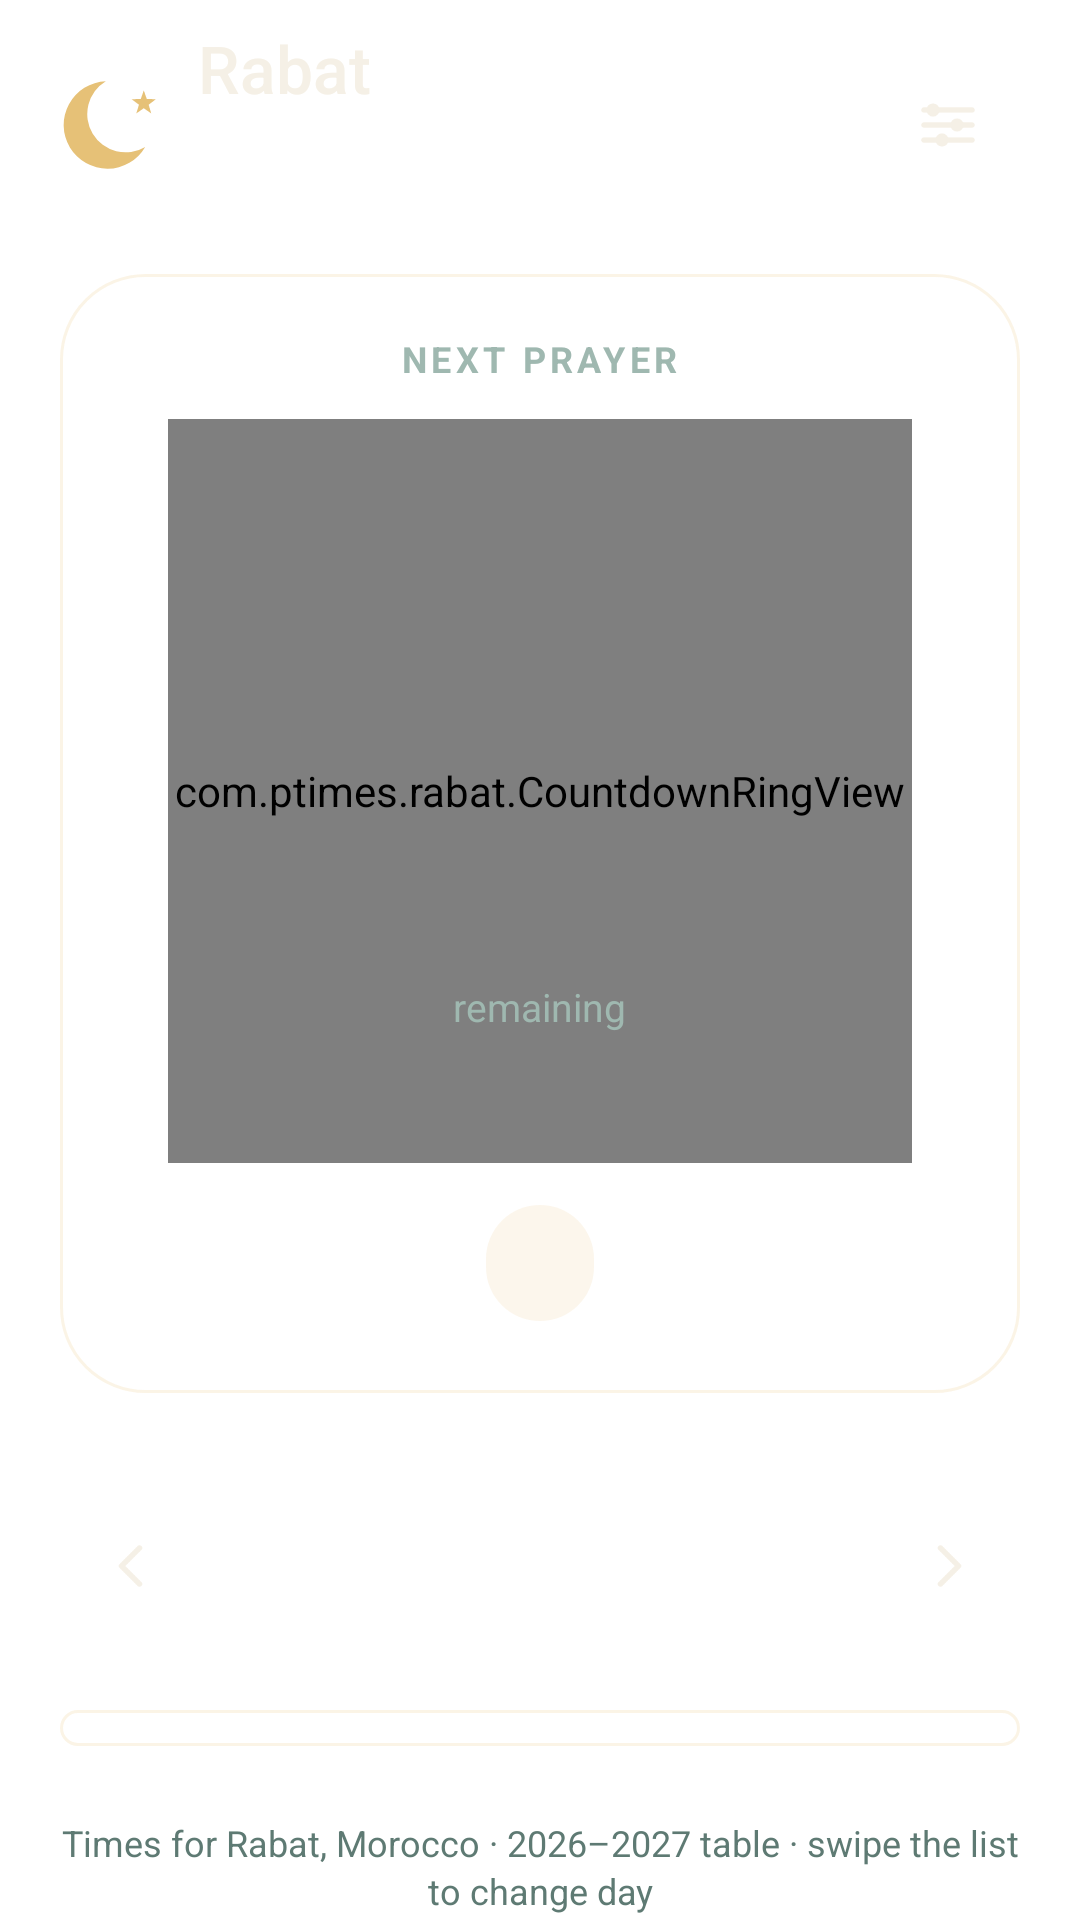

Produce the Android XML layout that renders to this screen, including the resource entries it uses.
<!-- AndroidManifest.xml: application theme Theme.Rabat -->
<!-- res/layout/activity_main.xml -->
<?xml version="1.0" encoding="utf-8"?>
<ScrollView xmlns:android="http://schemas.android.com/apk/res/android"
    android:id="@+id/root"
    android:layout_width="match_parent"
    android:layout_height="match_parent"
    android:clipToPadding="false"
    android:fillViewport="true">

    <LinearLayout
        android:layout_width="match_parent"
        android:layout_height="wrap_content"
        android:orientation="vertical"
        android:paddingHorizontal="20dp"
        android:paddingTop="8dp"
        android:paddingBottom="24dp">

        
        <LinearLayout
            android:layout_width="match_parent"
            android:layout_height="wrap_content"
            android:gravity="center_vertical"
            android:minHeight="64dp"
            android:orientation="horizontal">

            <ImageView
                android:layout_width="34dp"
                android:layout_height="34dp"
                android:importantForAccessibility="no"
                android:src="@drawable/ic_crescent" />

            <LinearLayout
                android:layout_width="0dp"
                android:layout_height="wrap_content"
                android:layout_marginStart="12dp"
                android:layout_weight="1"
                android:orientation="vertical">

                <TextView
                    android:layout_width="wrap_content"
                    android:layout_height="wrap_content"
                    android:accessibilityHeading="true"
                    android:fontFamily="sans-serif-medium"
                    android:text="@string/city"
                    android:textColor="@color/text"
                    android:textSize="22sp" />

                <TextView
                    android:id="@+id/today_date"
                    android:layout_width="wrap_content"
                    android:layout_height="wrap_content"
                    android:textColor="@color/text_muted"
                    android:textSize="14sp" />

                <TextView
                    android:id="@+id/today_hijri"
                    android:layout_width="wrap_content"
                    android:layout_height="wrap_content"
                    android:textColor="@color/gold"
                    android:textSize="14sp" />
            </LinearLayout>

            <ImageButton
                android:id="@+id/settings"
                android:layout_width="48dp"
                android:layout_height="48dp"
                android:background="@drawable/bg_nav_button"
                android:contentDescription="@string/settings"
                android:src="@drawable/ic_tune"
                android:tint="@color/text" />
        </LinearLayout>

        
        <LinearLayout
            android:id="@+id/hero"
            android:layout_width="match_parent"
            android:layout_height="wrap_content"
            android:layout_marginTop="16dp"
            android:background="@drawable/bg_card"
            android:gravity="center_horizontal"
            android:orientation="vertical"
            android:paddingHorizontal="20dp"
            android:paddingTop="20dp"
            android:paddingBottom="24dp">

            <TextView
                android:id="@+id/hero_label"
                android:layout_width="wrap_content"
                android:layout_height="wrap_content"
                android:letterSpacing="0.12"
                android:text="@string/next_prayer"
                android:textAllCaps="true"
                android:textColor="@color/text_muted"
                android:textSize="12sp"
                android:textStyle="bold" />

            <FrameLayout
                android:layout_width="248dp"
                android:layout_height="248dp"
                android:layout_marginTop="12dp">

                <com.ptimes.rabat.CountdownRingView
                    android:id="@+id/ring"
                    android:layout_width="match_parent"
                    android:layout_height="match_parent" />

                <LinearLayout
                    android:id="@+id/ring_center"
                    android:layout_width="wrap_content"
                    android:layout_height="wrap_content"
                    android:layout_gravity="center"
                    android:focusable="true"
                    android:gravity="center_horizontal"
                    android:orientation="vertical">

                    <ImageView
                        android:id="@+id/next_icon"
                        android:layout_width="30dp"
                        android:layout_height="30dp"
                        android:importantForAccessibility="no"
                        android:tint="@color/gold" />

                    <TextView
                        android:id="@+id/next_name"
                        android:layout_width="wrap_content"
                        android:layout_height="wrap_content"
                        android:layout_marginTop="4dp"
                        android:fontFamily="sans-serif-medium"
                        android:textColor="@color/text"
                        android:textSize="26sp" />

                    <TextView
                        android:id="@+id/next_name_ar"
                        android:layout_width="wrap_content"
                        android:layout_height="wrap_content"
                        android:textColor="@color/gold"
                        android:textSize="16sp" />

                    <TextView
                        android:id="@+id/countdown"
                        android:layout_width="wrap_content"
                        android:layout_height="wrap_content"
                        android:layout_marginTop="2dp"
                        android:fontFamily="sans-serif-light"
                        android:fontFeatureSettings="tnum"
                        android:includeFontPadding="false"
                        android:textColor="@color/text"
                        android:textDirection="ltr"
                        android:textSize="44sp" />

                    <TextView
                        android:id="@+id/remaining_label"
                        android:layout_width="wrap_content"
                        android:layout_height="wrap_content"
                        android:text="@string/remaining"
                        android:textColor="@color/text_muted"
                        android:textSize="13sp" />
                </LinearLayout>
            </FrameLayout>

            <TextView
                android:id="@+id/next_time"
                android:layout_width="wrap_content"
                android:layout_height="wrap_content"
                android:layout_marginTop="14dp"
                android:background="@drawable/bg_pill"
                android:fontFamily="sans-serif-medium"
                android:paddingHorizontal="18dp"
                android:paddingVertical="8dp"
                android:textColor="@color/gold"
                android:textSize="17sp" />
        </LinearLayout>

        
        <LinearLayout
            android:layout_width="match_parent"
            android:layout_height="wrap_content"
            android:layout_marginTop="24dp"
            android:gravity="center_vertical"
            android:orientation="horizontal">

            <ImageButton
                android:id="@+id/prev_day"
                android:layout_width="48dp"
                android:layout_height="48dp"
                android:background="@drawable/bg_nav_button"
                android:contentDescription="@string/prev_day"
                android:src="@drawable/ic_chevron_start"
                android:tint="@color/text" />

            <LinearLayout
                android:id="@+id/day_label_box"
                android:layout_width="0dp"
                android:layout_height="wrap_content"
                android:layout_weight="1"
                android:background="?android:attr/selectableItemBackgroundBorderless"
                android:gravity="center"
                android:orientation="vertical"
                android:paddingVertical="4dp">

                <TextView
                    android:id="@+id/day_title"
                    android:layout_width="wrap_content"
                    android:layout_height="wrap_content"
                    android:fontFamily="sans-serif-medium"
                    android:textColor="@color/text"
                    android:textSize="18sp" />

                <TextView
                    android:id="@+id/day_subtitle"
                    android:layout_width="wrap_content"
                    android:layout_height="wrap_content"
                    android:textColor="@color/text_muted"
                    android:textSize="13sp" />

                <TextView
                    android:id="@+id/day_hijri"
                    android:layout_width="wrap_content"
                    android:layout_height="wrap_content"
                    android:textColor="@color/gold"
                    android:textSize="13sp" />
            </LinearLayout>

            <ImageButton
                android:id="@+id/next_day"
                android:layout_width="48dp"
                android:layout_height="48dp"
                android:background="@drawable/bg_nav_button"
                android:contentDescription="@string/next_day"
                android:src="@drawable/ic_chevron_end"
                android:tint="@color/text" />
        </LinearLayout>

        <TextView
            android:id="@+id/back_to_today"
            android:layout_width="wrap_content"
            android:layout_height="wrap_content"
            android:layout_gravity="center_horizontal"
            android:layout_marginTop="10dp"
            android:background="@drawable/bg_chip"
            android:fontFamily="sans-serif-medium"
            android:minHeight="36dp"
            android:gravity="center"
            android:paddingHorizontal="16dp"
            android:text="@string/back_to_today"
            android:textColor="@color/gold"
            android:textSize="14sp"
            android:visibility="gone" />

        
        <LinearLayout
            android:id="@+id/rows"
            android:layout_width="match_parent"
            android:layout_height="wrap_content"
            android:layout_marginTop="14dp"
            android:background="@drawable/bg_card"
            android:orientation="vertical"
            android:padding="6dp" />

        <TextView
            android:id="@+id/no_data"
            android:layout_width="match_parent"
            android:layout_height="wrap_content"
            android:layout_marginTop="16dp"
            android:background="@drawable/bg_card"
            android:gravity="center"
            android:padding="24dp"
            android:text="@string/no_data_long"
            android:textColor="@color/text_muted"
            android:visibility="gone" />

        <TextView
            android:layout_width="match_parent"
            android:layout_height="wrap_content"
            android:layout_marginTop="24dp"
            android:gravity="center"
            android:lineSpacingExtra="2dp"
            android:text="@string/footer"
            android:textColor="@color/text_faint"
            android:textSize="12sp" />
    </LinearLayout>
</ScrollView>
<!-- resources referenced by this layout -->
<resources>
  <color name="gold">#E6C177</color>
  <color name="text">#F5F0E6</color>
  <color name="text_faint">#5E7A73</color>
  <color name="text_muted">#9FB8B0</color>
  <!-- drawable bg_card (drawable) -->
  <?xml version="1.0" encoding="utf-8"?>
  <shape xmlns:android="http://schemas.android.com/apk/res/android">
      <solid android:color="@color/card" />
      <stroke android:width="1dp" android:color="@color/card_stroke" />
      <corners android:radius="28dp" />
  </shape>
  <!-- drawable bg_chip (drawable) -->
  <?xml version="1.0" encoding="utf-8"?>
  <ripple xmlns:android="http://schemas.android.com/apk/res/android"
      android:color="@color/card_stroke">
      <item>
          <shape>
              <solid android:color="@color/gold_soft" />
              <stroke android:width="1dp" android:color="@color/card_stroke" />
              <corners android:radius="100dp" />
          </shape>
      </item>
  </ripple>
  <!-- drawable bg_nav_button (drawable) -->
  <?xml version="1.0" encoding="utf-8"?>
  <ripple xmlns:android="http://schemas.android.com/apk/res/android"
      android:color="@color/card_stroke">
      <item>
          <shape android:shape="oval">
              <solid android:color="@color/card" />
          </shape>
      </item>
  </ripple>
  <!-- drawable bg_pill (drawable) -->
  <?xml version="1.0" encoding="utf-8"?>
  <shape xmlns:android="http://schemas.android.com/apk/res/android">
      <solid android:color="@color/gold_soft" />
      <corners android:radius="100dp" />
  </shape>
  <!-- drawable ic_chevron_end (drawable) -->
  <?xml version="1.0" encoding="utf-8"?>
  <vector xmlns:android="http://schemas.android.com/apk/res/android"
      android:width="24dp"
      android:height="24dp"
      android:autoMirrored="true"
      android:viewportWidth="24"
      android:viewportHeight="24">
      <path
          android:pathData="M9.5,6L15.5,12L9.5,18"
          android:strokeColor="#FFFFFFFF"
          android:strokeLineCap="round"
          android:strokeLineJoin="round"
          android:strokeWidth="1.8" />
  </vector>
  <!-- drawable ic_chevron_start (drawable) -->
  <?xml version="1.0" encoding="utf-8"?>
  <vector xmlns:android="http://schemas.android.com/apk/res/android"
      android:width="24dp"
      android:height="24dp"
      android:autoMirrored="true"
      android:viewportWidth="24"
      android:viewportHeight="24">
      <path
          android:pathData="M14.5,6L8.5,12L14.5,18"
          android:strokeColor="#FFFFFFFF"
          android:strokeLineCap="round"
          android:strokeLineJoin="round"
          android:strokeWidth="1.8" />
  </vector>
  <string name="back_to_today">Back to today</string>
  <string name="city">Rabat</string>
  <string name="footer">Times for Rabat, Morocco · 2026–2027 table · swipe the list to change day</string>
  <string name="next_day">Next day</string>
  <string name="next_prayer">Next prayer</string>
  <string name="no_data_long">The prayer times table has no data for this date.</string>
  <string name="prev_day">Previous day</string>
  <string name="remaining">remaining</string>
  <string name="settings">Settings</string>
  <style name="Theme.Rabat" parent="android:Theme.Material.NoActionBar">
          <item name="android:windowBackground">@drawable/bg_main</item>
          <item name="android:statusBarColor">@android:color/transparent</item>
          <item name="android:navigationBarColor">@color/bg_bottom</item>
          <item name="android:colorAccent">@color/gold</item>
          <item name="android:colorControlActivated">@color/gold</item>
          <item name="android:textColorPrimary">@color/text</item>
      </style>
  <color name="card">#14FFFFFF</color>
  <color name="card_stroke">#2EE6C177</color>
  <color name="gold_soft">#24E6C177</color>
  <color name="bg_bottom">#061A17</color>
</resources>
